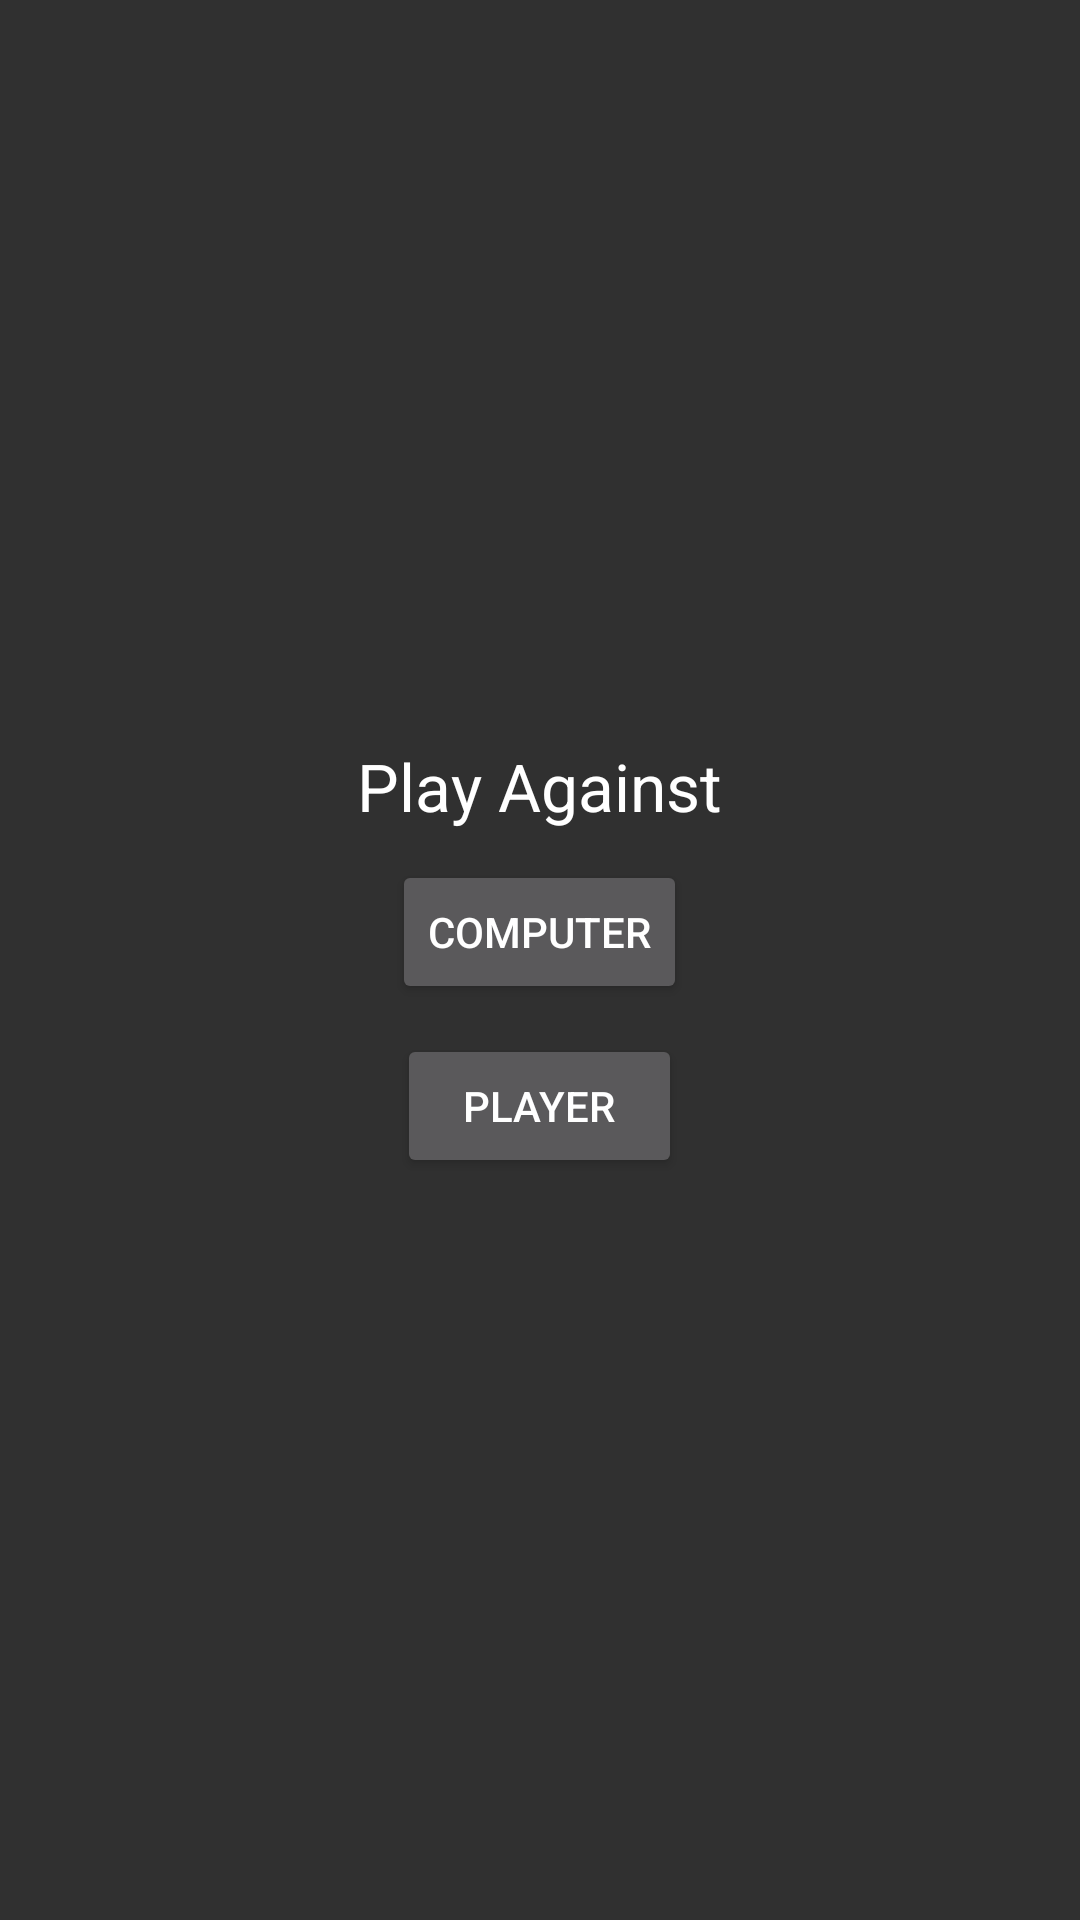

Android layout source for this screen:
<!-- AndroidManifest.xml: application theme AppTheme.NoActionBar.TranslucentStatus -->
<!-- res/layout/main.xml -->
<?xml version="1.0" encoding="utf-8"?>
<LinearLayout
	xmlns:android="http://schemas.android.com/apk/res/android"
	android:layout_height="match_parent"
	android:layout_width="match_parent"
	android:orientation="vertical"
	android:gravity="center">

	<TextView
		android:layout_height="wrap_content"
		android:textAppearance="?android:attr/textAppearanceLarge"
		android:layout_width="wrap_content"
		android:text="Play Against"
		android:layout_marginBottom="10dp"/>

	<Button
		android:layout_height="wrap_content"
		android:layout_width="wrap_content"
		android:text="COMPUTER"
		android:id="@+id/computer"
		android:layout_marginBottom="5dp"/>

	<Button
		android:layout_height="wrap_content"
		android:layout_width="wrap_content"
		android:text="   PLAYER   "
		android:id="@+id/player"
		android:layout_marginTop="5dp"/>

</LinearLayout>
<!-- resources referenced by this layout -->
<resources>
  <style name="AppTheme.NoActionBar.TranslucentStatus">
          <item name="android:windowTranslucentStatus">true</item>
          <item name="android:windowDrawsSystemBarBackgrounds">true</item>
      </style>
</resources>
